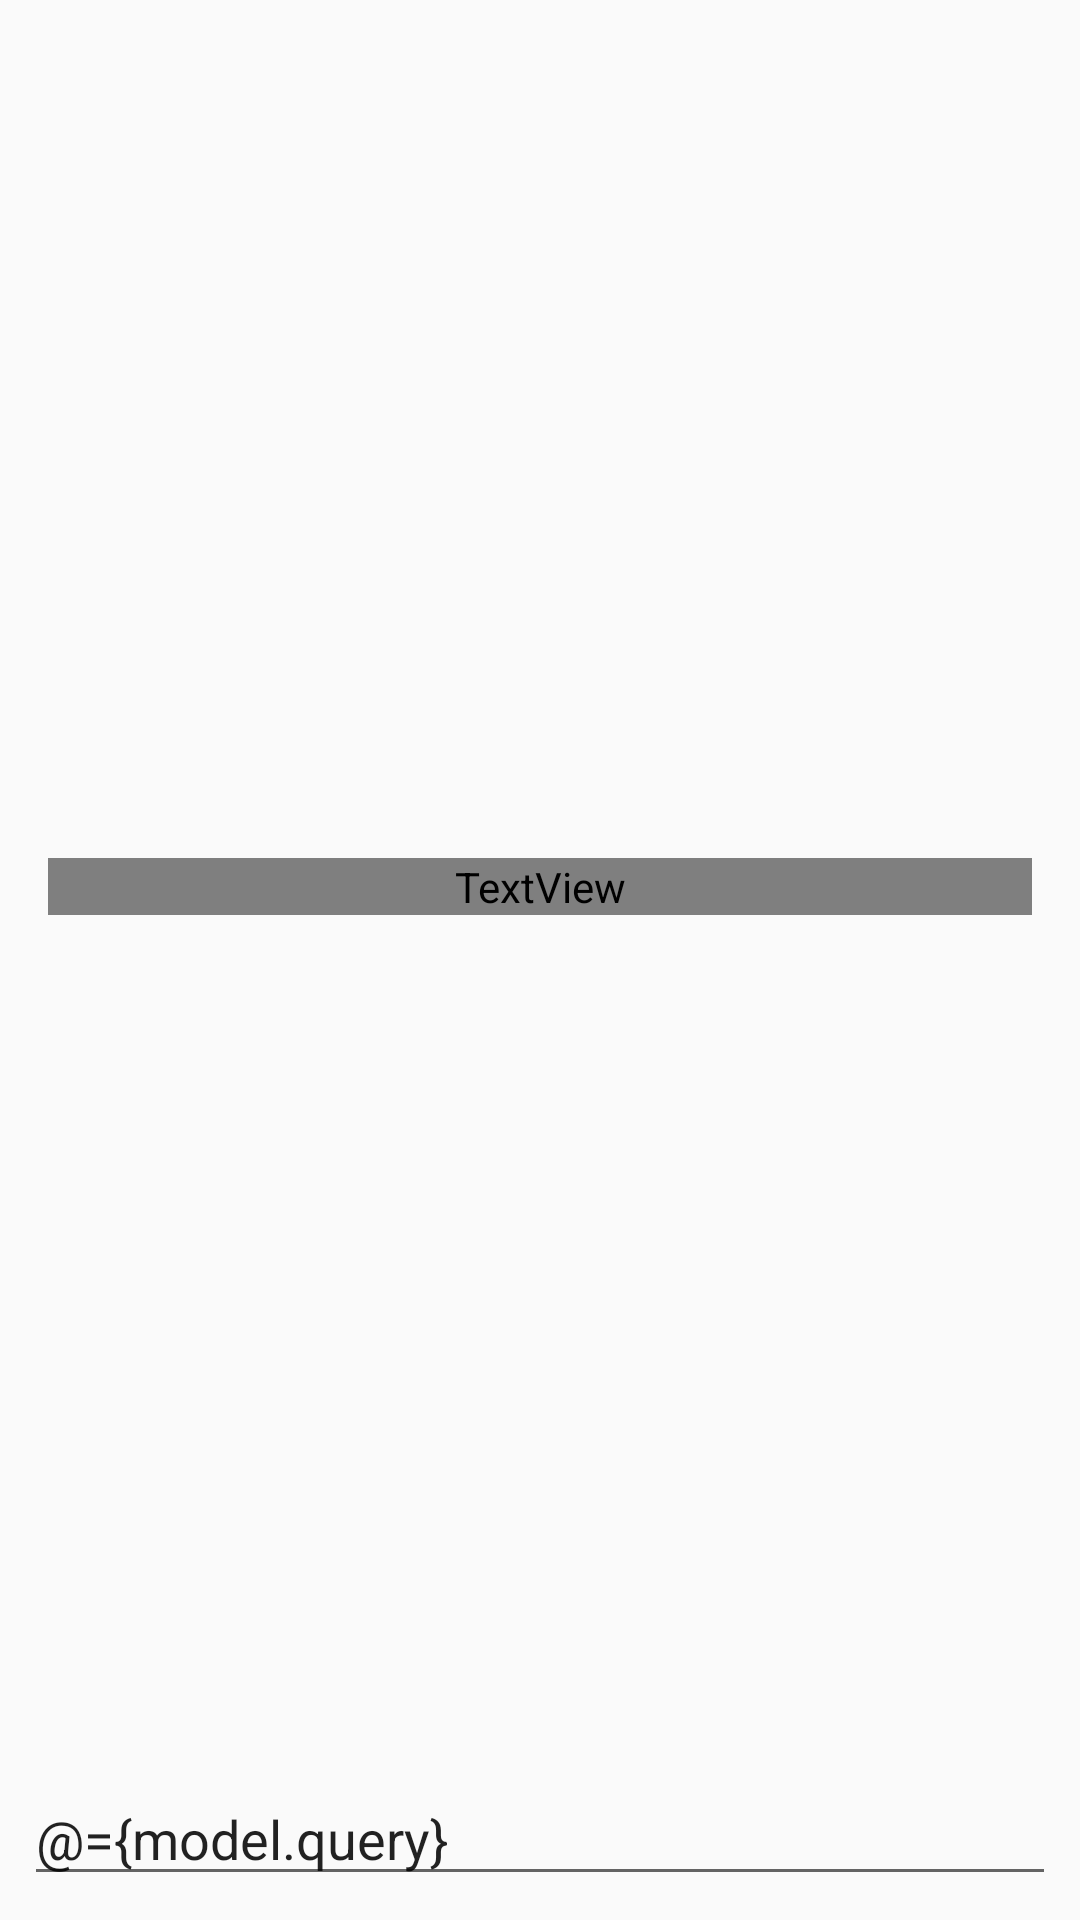

Here is an Android app screen rendered from its layout file. Give the layout XML and the strings, colors and styles it references.
<!-- AndroidManifest.xml: application theme Theme.BlekelGiphySample -->
<!-- res/layout/fragment_search.xml -->
<?xml version="1.0" encoding="utf-8"?>
<layout xmlns:android="http://schemas.android.com/apk/res/android"
    xmlns:app="http://schemas.android.com/apk/res-auto"
    xmlns:tools="http://schemas.android.com/tools"
    tools:context="example.giphy.feature.search.SearchFragment">

    <data>

        <variable
            name="model"
            type="example.giphy.feature.search.SearchViewModel" />
    </data>

    <androidx.constraintlayout.widget.ConstraintLayout
        android:layout_width="match_parent"
        android:layout_height="match_parent">

        <androidx.recyclerview.widget.RecyclerView
            android:id="@+id/searchResultList"
            android:layout_width="match_parent"
            android:layout_height="0dp"
            app:layout_constraintBottom_toTopOf="@id/queryField"
            app:layout_constraintTop_toTopOf="parent" />

        <TextView
            android:layout_width="match_parent"
            android:layout_height="wrap_content"
            android:layout_marginHorizontal="16dp"
            android:gravity="center_horizontal"
            android:text="@{model.emptyMessage}"
            android:textColor="@color/gray"
            android:textSize="16sp"
            android:visibility="@{model.isEmptyMessageVisible}"
            app:layout_constraintBottom_toBottomOf="@id/searchResultList"
            app:layout_constraintTop_toTopOf="@id/searchResultList"
            tools:text="@string/search_empty_no_query" />

        <androidx.appcompat.widget.AppCompatEditText
            android:id="@+id/queryField"
            android:layout_width="match_parent"
            android:layout_height="wrap_content"
            android:layout_margin="8dp"
            android:hint="@string/search_input_hint"
            android:text="@={model.query}"
            android:textColorHint="@color/gray"
            android:textSize="18sp"
            app:layout_constraintBottom_toBottomOf="parent" />

    </androidx.constraintlayout.widget.ConstraintLayout>
</layout>
<!-- resources referenced by this layout -->
<resources>
  <string name="search_empty_no_query">What would I be looking for?</string>
  <string name="search_input_hint">Query</string>
  <style name="Theme.BlekelGiphySample" parent="Theme.AppCompat.DayNight" />
</resources>
